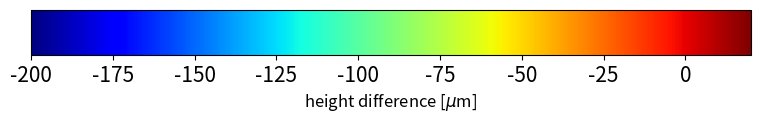

Generate this figure with matplotlib:
# This example shows how to build colorbars without an attached mappable.
# https://matplotlib.org/examples/api/colorbar_only.html

import matplotlib.pyplot as plt
import matplotlib as mpl
import numpy

# Make a figure and axes with dimensions as desired.
fig = plt.figure(figsize=(8, 1))
# fig.tight_layout()
ax1 = fig.add_axes([0.05, 0.5, 0.9, 0.45])
# ax1 = fig.add_axes([0.05, 0.80, 0.9, 0.15])
# ax2 = fig.add_axes([0.05, 0.475, 0.9, 0.15])
# ax3 = fig.add_axes([0.05, 0.15, 0.9, 0.15])

# Set the colormap and norm to correspond to the data for which
# the colorbar will be used.
cmap = mpl.cm.jet # YlGnBu #gray #hsv
norm = mpl.colors.Normalize(vmin=-200, vmax=20)

# ColorbarBase derives from ScalarMappable and puts a colorbar
# in a specified axes, so it has everything needed for a
# standalone colorbar.  There are many more kwargs, but the
# following gives a basic continuous colorbar with ticks
# and labels.
cb1 = mpl.colorbar.ColorbarBase(ax1, cmap=cmap,
                                norm=norm,
                                orientation='horizontal')

plt.xticks(fontsize=15)
ax1.xaxis.label.set_size(12)
cb1.set_label('height difference [$\mu$m]')

plt.savefig("/tmp/colorbar.png")
print("File written to disk: /tmp/colorbar.png ")
plt.show()